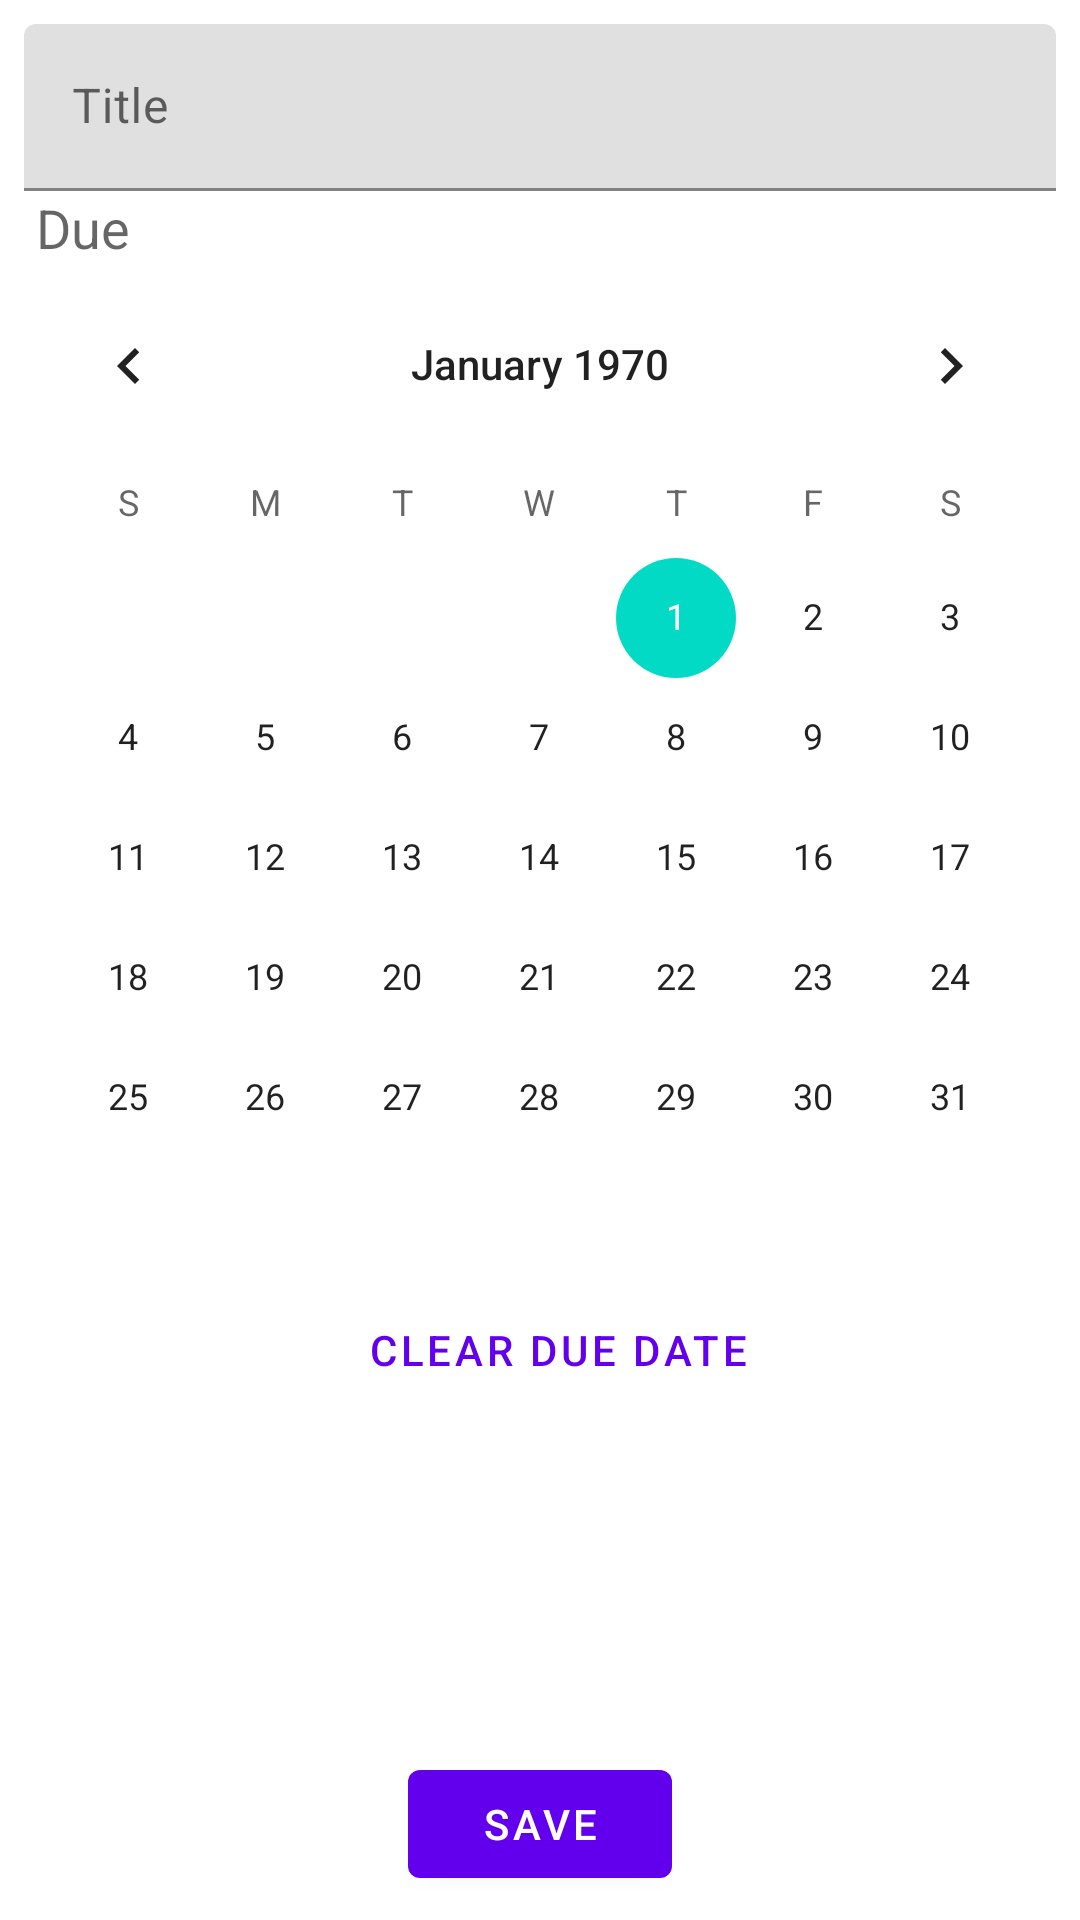

Produce the Android XML layout that renders to this screen, including the resource entries it uses.
<!-- AndroidManifest.xml: application theme Theme.BetterTestKtx -->
<!-- res/layout/activity_add.xml -->
<?xml version="1.0" encoding="utf-8"?>
    <androidx.constraintlayout.widget.ConstraintLayout
        xmlns:android="http://schemas.android.com/apk/res/android"
        xmlns:app="http://schemas.android.com/apk/res-auto"
        xmlns:tools="http://schemas.android.com/tools"
        android:layout_width="match_parent"
        android:layout_height="match_parent"
        tools:context=".AddActivity">

        <com.google.android.material.textfield.TextInputLayout
            android:id="@+id/tilTitle"
            android:layout_width="0dp"
            android:layout_height="wrap_content"
            android:layout_margin="8dp"
            android:hint="@string/title"
            app:layout_constraintLeft_toLeftOf="parent"
            app:layout_constraintRight_toRightOf="parent"
            app:layout_constraintTop_toTopOf="parent">

            <com.google.android.material.textfield.TextInputEditText
                android:id="@+id/txtTitle"
                android:layout_width="match_parent"
                android:layout_height="wrap_content"
                />
        </com.google.android.material.textfield.TextInputLayout>

        <TextView
            android:id="@+id/due_label"
            android:layout_width="0dp"
            android:layout_height="wrap_content"
            android:layout_marginStart="12dp"
            android:text="@string/due_label"
            android:textAppearance="@android:style/TextAppearance.Material.Medium"
            app:layout_constraintLeft_toLeftOf="parent"
            app:layout_constraintRight_toRightOf="parent"
            app:layout_constraintTop_toBottomOf="@id/tilTitle" />

        <com.google.android.material.button.MaterialButton
            android:id="@+id/setDue"
            style="@style/Widget.MaterialComponents.Button.TextButton"
            android:layout_width="wrap_content"
            android:layout_height="wrap_content"
            android:text="@string/set_due_date"
            android:visibility="invisible"
            app:layout_constraintLeft_toLeftOf="parent"
            app:layout_constraintRight_toRightOf="parent"
            app:layout_constraintTop_toBottomOf="@id/due_label" />

        <CalendarView
            android:id="@+id/due"
            android:layout_width="0dp"
            android:layout_height="wrap_content"
            app:layout_constraintLeft_toLeftOf="parent"
            app:layout_constraintRight_toRightOf="parent"
            app:layout_constraintTop_toBottomOf="@id/due_label" />

        <com.google.android.material.button.MaterialButton
            android:id="@+id/clearDue"
            style="@style/Widget.MaterialComponents.Button.TextButton"
            android:layout_width="wrap_content"
            android:layout_height="wrap_content"
            android:text="@string/clear_due_date"
            app:layout_constraintLeft_toLeftOf="@id/due_label"
            app:layout_constraintRight_toRightOf="parent"
            app:layout_constraintTop_toBottomOf="@id/due" />

        <com.google.android.material.button.MaterialButton
            android:id="@+id/save"
            android:layout_width="wrap_content"
            android:layout_height="wrap_content"
            android:layout_marginBottom="8dp"
            android:text="@string/save"
            app:layout_constraintBottom_toBottomOf="parent"
            app:layout_constraintLeft_toLeftOf="parent"
            app:layout_constraintRight_toRightOf="parent" />
    </androidx.constraintlayout.widget.ConstraintLayout>
<!-- resources referenced by this layout -->
<resources>
  <string name="clear_due_date">Clear Due Date</string>
  <string name="due_label">Due</string>
  <string name="save">Save</string>
  <string name="set_due_date">Set Due Date</string>
  <string name="title">Title</string>
  <style name="Theme.BetterTestKtx" parent="Theme.MaterialComponents.Light">
          
          <item name="colorPrimary">@color/purple_500</item>
          <item name="colorPrimaryVariant">@color/purple_700</item>
          <item name="colorOnPrimary">@color/white</item>
          
          <item name="colorSecondary">@color/teal_200</item>
          <item name="colorSecondaryVariant">@color/teal_700</item>
          <item name="colorOnSecondary">@color/black</item>
          
          <item name="android:statusBarColor" tools:targetApi="l">?attr/colorPrimaryVariant</item>
          
      </style>
  <!-- not gathered from this repository: default colours our renderer supplied (Android Studio template values) -->
  <color name="purple_500">#FF6200EE</color>
  <color name="purple_700">#FF3700B3</color>
  <color name="teal_200">#FF03DAC5</color>
  <color name="teal_700">#FF018786</color>
  <color name="black">#FF000000</color>
  <color name="white">#FFFFFFFF</color>
</resources>
